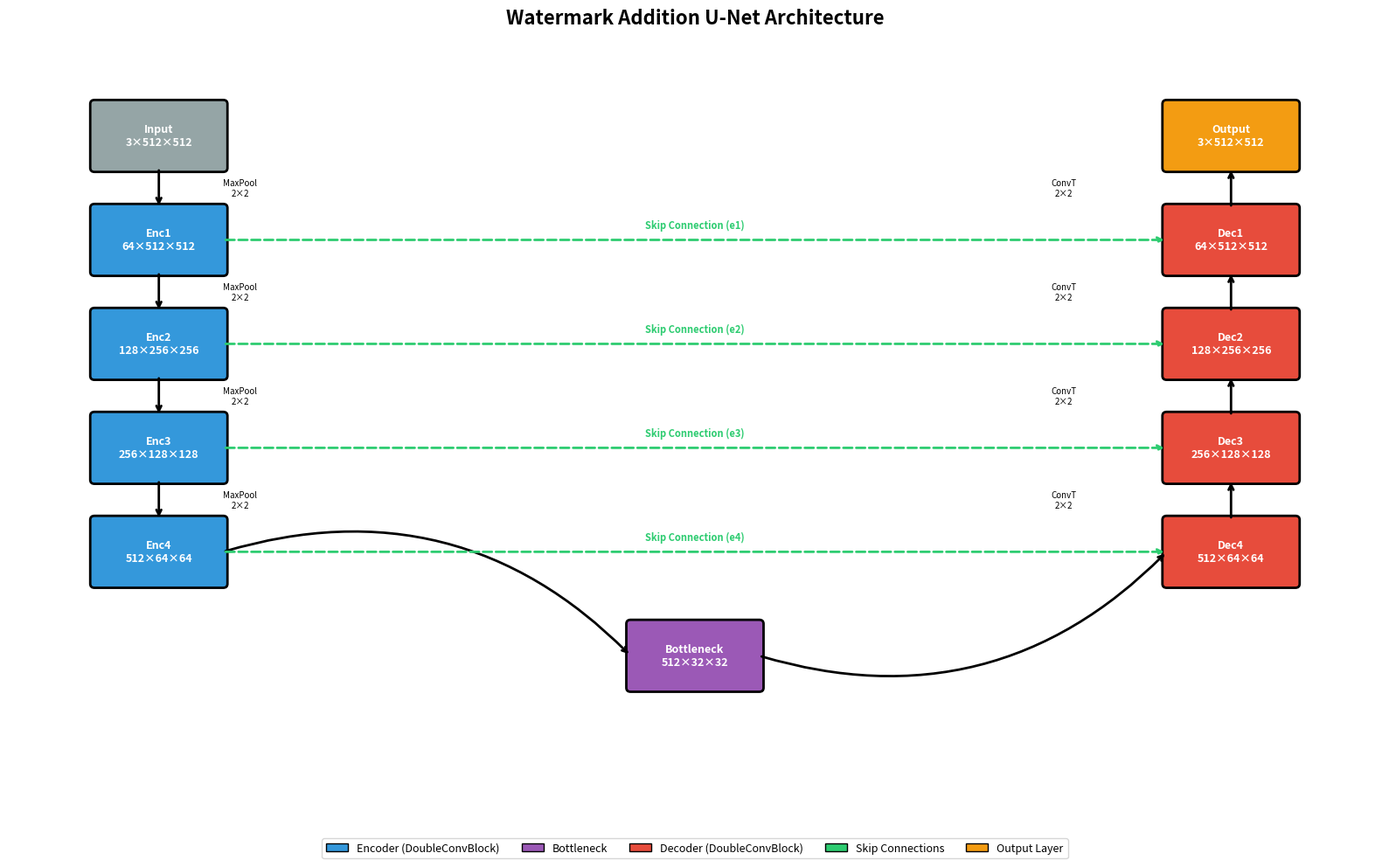
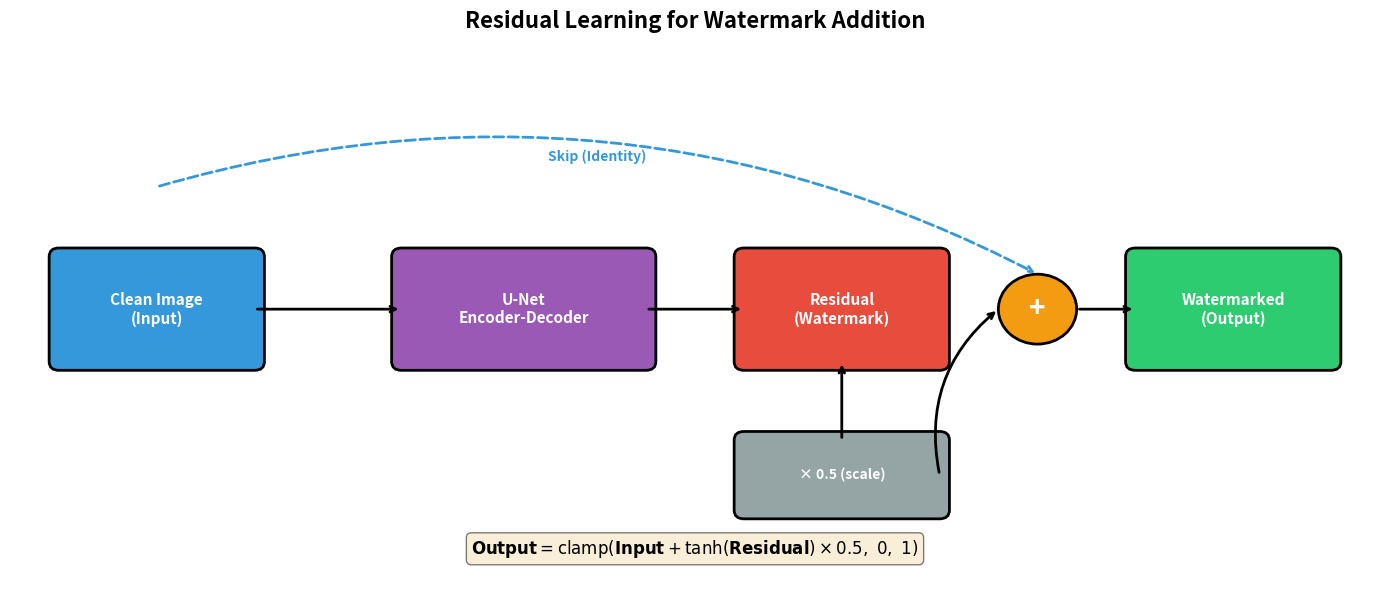
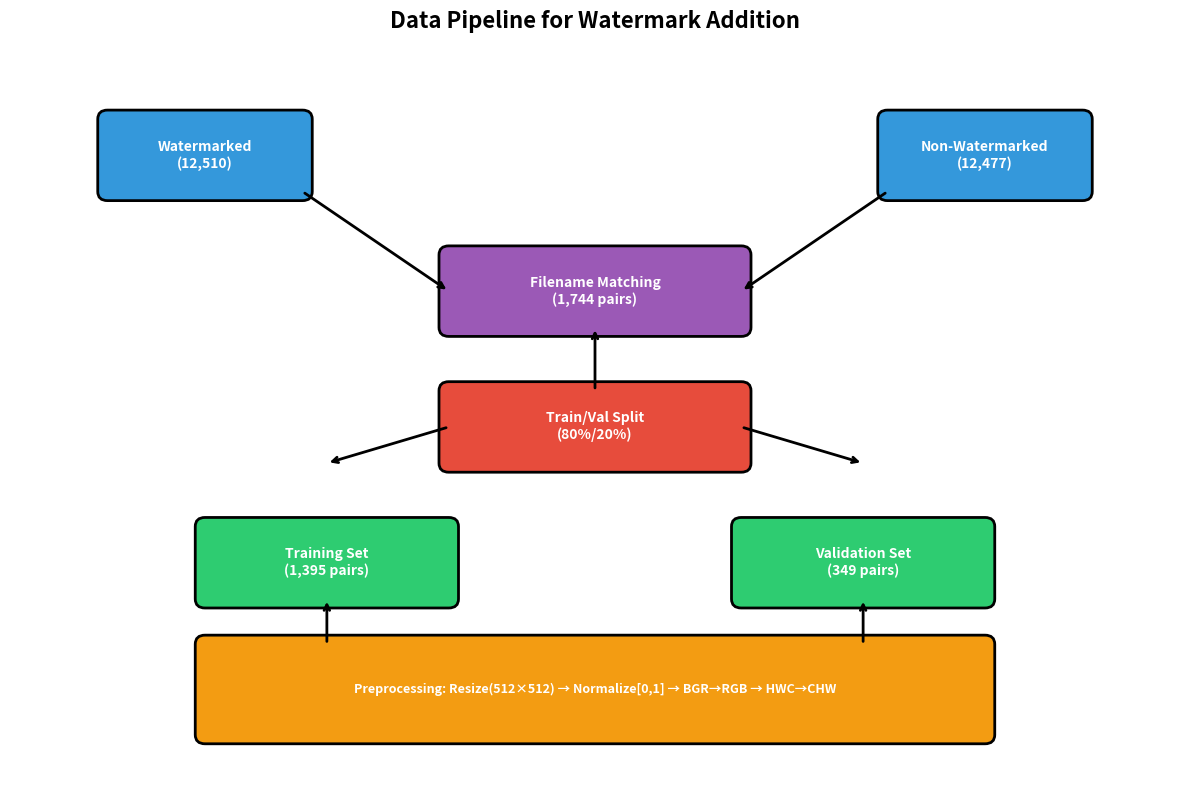
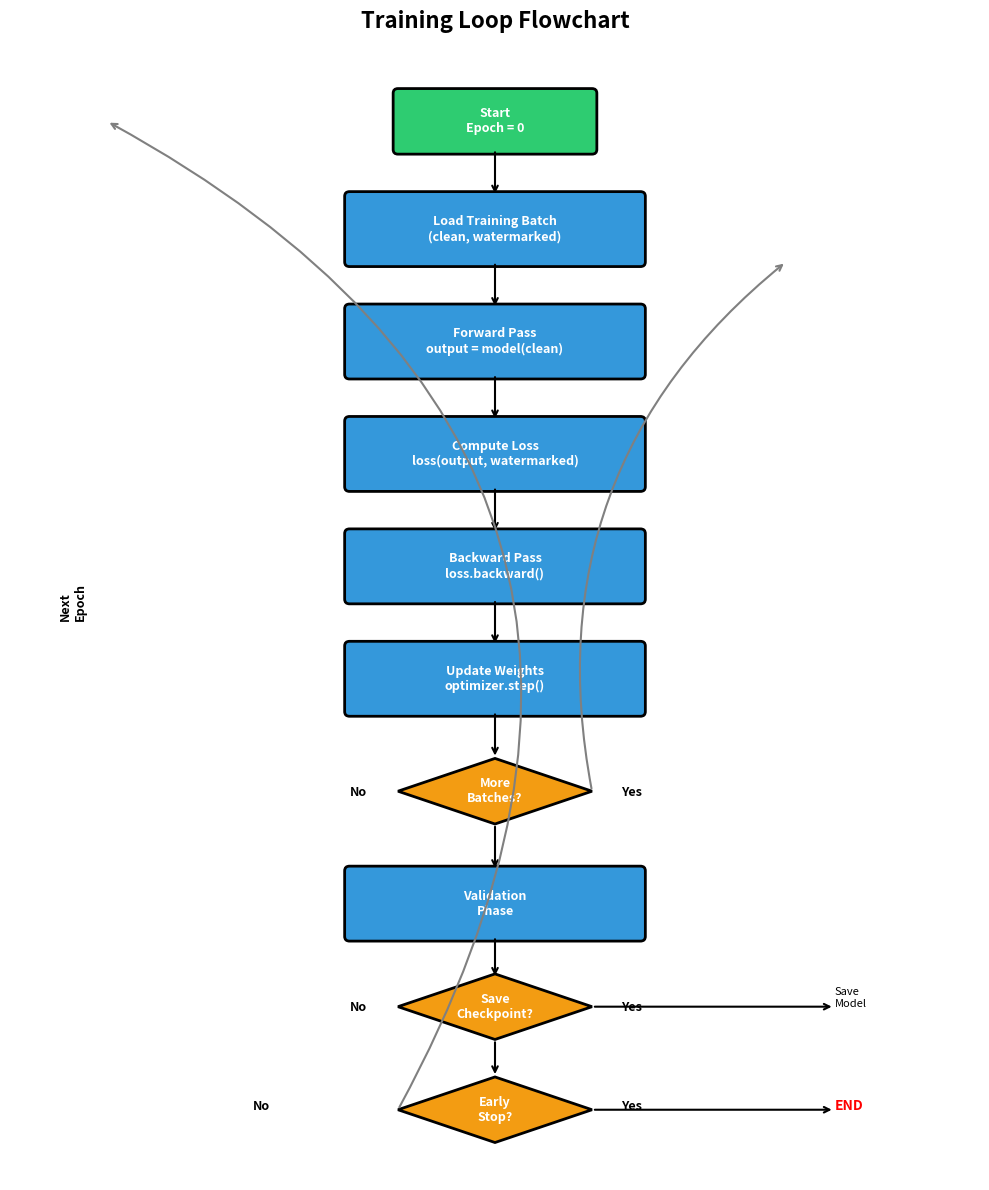
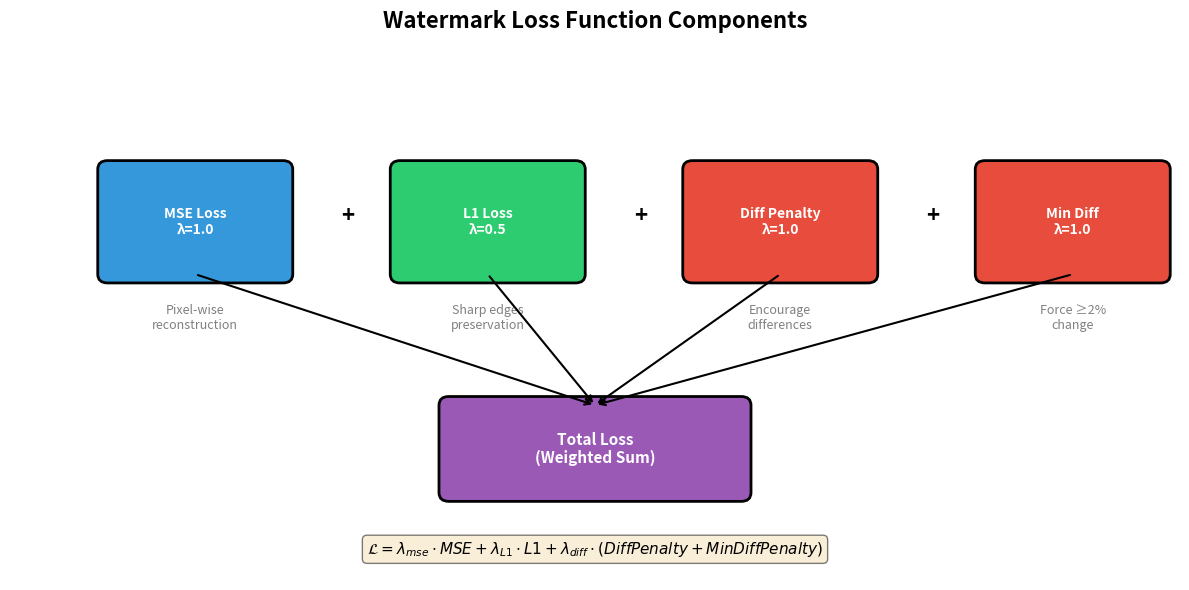

Write the Python code that produced these figures, in order.
"""
Generate architecture diagrams for the Watermark Addition Model report.
Creates publication-quality figures for the interim report.

Usage:
    python generate_diagrams.py
"""

import matplotlib.pyplot as plt
import matplotlib.patches as mpatches
from matplotlib.patches import FancyBboxPatch, FancyArrowPatch
import numpy as np


def create_unet_architecture_diagram():
    """Create a U-Net architecture diagram."""
    fig, ax = plt.subplots(1, 1, figsize=(16, 10))
    ax.set_xlim(0, 16)
    ax.set_ylim(0, 10)
    ax.axis('off')
    ax.set_title('Watermark Addition U-Net Architecture', fontsize=16, fontweight='bold', pad=20)

    # Colors
    encoder_color = '#3498db'  # Blue
    decoder_color = '#e74c3c'  # Red
    bottleneck_color = '#9b59b6'  # Purple
    skip_color = '#2ecc71'  # Green
    output_color = '#f39c12'  # Orange

    # Encoder blocks (left side, going down)
    encoder_blocks = [
        {'name': 'Input\n3×512×512', 'x': 1, 'y': 8.5, 'w': 1.5, 'h': 0.8},
        {'name': 'Enc1\n64×512×512', 'x': 1, 'y': 7.2, 'w': 1.5, 'h': 0.8},
        {'name': 'Enc2\n128×256×256', 'x': 1, 'y': 5.9, 'w': 1.5, 'h': 0.8},
        {'name': 'Enc3\n256×128×128', 'x': 1, 'y': 4.6, 'w': 1.5, 'h': 0.8},
        {'name': 'Enc4\n512×64×64', 'x': 1, 'y': 3.3, 'w': 1.5, 'h': 0.8},
    ]

    # Bottleneck
    bottleneck = {'name': 'Bottleneck\n512×32×32', 'x': 7.25, 'y': 2, 'w': 1.5, 'h': 0.8}

    # Decoder blocks (right side, going up)
    decoder_blocks = [
        {'name': 'Dec4\n512×64×64', 'x': 13.5, 'y': 3.3, 'w': 1.5, 'h': 0.8},
        {'name': 'Dec3\n256×128×128', 'x': 13.5, 'y': 4.6, 'w': 1.5, 'h': 0.8},
        {'name': 'Dec2\n128×256×256', 'x': 13.5, 'y': 5.9, 'w': 1.5, 'h': 0.8},
        {'name': 'Dec1\n64×512×512', 'x': 13.5, 'y': 7.2, 'w': 1.5, 'h': 0.8},
        {'name': 'Output\n3×512×512', 'x': 13.5, 'y': 8.5, 'w': 1.5, 'h': 0.8},
    ]

    # Draw encoder blocks
    for i, block in enumerate(encoder_blocks):
        color = '#95a5a6' if i == 0 else encoder_color
        rect = FancyBboxPatch((block['x'], block['y']), block['w'], block['h'],
                               boxstyle="round,pad=0.05", facecolor=color,
                               edgecolor='black', linewidth=2)
        ax.add_patch(rect)
        ax.text(block['x'] + block['w']/2, block['y'] + block['h']/2, block['name'],
                ha='center', va='center', fontsize=9, fontweight='bold', color='white')

    # Draw bottleneck
    rect = FancyBboxPatch((bottleneck['x'], bottleneck['y']), bottleneck['w'], bottleneck['h'],
                           boxstyle="round,pad=0.05", facecolor=bottleneck_color,
                           edgecolor='black', linewidth=2)
    ax.add_patch(rect)
    ax.text(bottleneck['x'] + bottleneck['w']/2, bottleneck['y'] + bottleneck['h']/2,
            bottleneck['name'], ha='center', va='center', fontsize=9, fontweight='bold', color='white')

    # Draw decoder blocks
    for i, block in enumerate(decoder_blocks):
        color = output_color if i == 4 else decoder_color
        rect = FancyBboxPatch((block['x'], block['y']), block['w'], block['h'],
                               boxstyle="round,pad=0.05", facecolor=color,
                               edgecolor='black', linewidth=2)
        ax.add_patch(rect)
        ax.text(block['x'] + block['w']/2, block['y'] + block['h']/2, block['name'],
                ha='center', va='center', fontsize=9, fontweight='bold', color='white')

    # Draw encoder arrows (down)
    for i in range(len(encoder_blocks) - 1):
        ax.annotate('', xy=(1.75, encoder_blocks[i+1]['y'] + encoder_blocks[i+1]['h']),
                    xytext=(1.75, encoder_blocks[i]['y']),
                    arrowprops=dict(arrowstyle='->', color='black', lw=2))
        ax.text(2.7, (encoder_blocks[i]['y'] + encoder_blocks[i+1]['y'] + encoder_blocks[i+1]['h'])/2,
                'MaxPool\n2×2', fontsize=7, ha='center', va='center')

    # Encoder to bottleneck
    ax.annotate('', xy=(bottleneck['x'], bottleneck['y'] + bottleneck['h']/2),
                xytext=(encoder_blocks[-1]['x'] + encoder_blocks[-1]['w'], encoder_blocks[-1]['y'] + encoder_blocks[-1]['h']/2),
                arrowprops=dict(arrowstyle='->', color='black', lw=2, connectionstyle="arc3,rad=-0.3"))

    # Bottleneck to decoder
    ax.annotate('', xy=(decoder_blocks[0]['x'], decoder_blocks[0]['y'] + decoder_blocks[0]['h']/2),
                xytext=(bottleneck['x'] + bottleneck['w'], bottleneck['y'] + bottleneck['h']/2),
                arrowprops=dict(arrowstyle='->', color='black', lw=2, connectionstyle="arc3,rad=0.3"))

    # Draw decoder arrows (up)
    for i in range(len(decoder_blocks) - 1):
        ax.annotate('', xy=(14.25, decoder_blocks[i+1]['y']),
                    xytext=(14.25, decoder_blocks[i]['y'] + decoder_blocks[i]['h']),
                    arrowprops=dict(arrowstyle='->', color='black', lw=2))
        ax.text(12.3, (decoder_blocks[i]['y'] + decoder_blocks[i]['h'] + decoder_blocks[i+1]['y'])/2,
                'ConvT\n2×2', fontsize=7, ha='center', va='center')

    # Skip connections
    skip_ys = [7.6, 6.3, 5.0, 3.7]
    for i, y in enumerate(skip_ys):
        ax.annotate('', xy=(13.5, y),
                    xytext=(2.5, y),
                    arrowprops=dict(arrowstyle='->', color=skip_color, lw=2,
                                   linestyle='--', connectionstyle="arc3,rad=0"))
        ax.text(8, y + 0.15, f'Skip Connection (e{i+1})', fontsize=8, ha='center',
                color=skip_color, fontweight='bold')

    # Legend
    legend_elements = [
        mpatches.Patch(facecolor=encoder_color, edgecolor='black', label='Encoder (DoubleConvBlock)'),
        mpatches.Patch(facecolor=bottleneck_color, edgecolor='black', label='Bottleneck'),
        mpatches.Patch(facecolor=decoder_color, edgecolor='black', label='Decoder (DoubleConvBlock)'),
        mpatches.Patch(facecolor=skip_color, edgecolor='black', label='Skip Connections'),
        mpatches.Patch(facecolor=output_color, edgecolor='black', label='Output Layer'),
    ]
    ax.legend(handles=legend_elements, loc='lower center', ncol=5, fontsize=9,
              bbox_to_anchor=(0.5, -0.02))

    plt.tight_layout()
    plt.savefig('diagram_unet_architecture.png', dpi=300, bbox_inches='tight',
                facecolor='white', edgecolor='none')
    plt.savefig('diagram_unet_architecture.pdf', bbox_inches='tight',
                facecolor='white', edgecolor='none')
    print("Saved: diagram_unet_architecture.png/pdf")
    plt.close()


def create_residual_learning_diagram():
    """Create a diagram showing residual learning concept."""
    fig, ax = plt.subplots(1, 1, figsize=(14, 6))
    ax.set_xlim(0, 14)
    ax.set_ylim(0, 6)
    ax.axis('off')
    ax.set_title('Residual Learning for Watermark Addition', fontsize=16, fontweight='bold', pad=20)

    # Colors
    input_color = '#3498db'
    model_color = '#9b59b6'
    residual_color = '#e74c3c'
    output_color = '#2ecc71'
    add_color = '#f39c12'

    # Input block
    rect = FancyBboxPatch((0.5, 2.5), 2, 1.2, boxstyle="round,pad=0.1",
                           facecolor=input_color, edgecolor='black', linewidth=2)
    ax.add_patch(rect)
    ax.text(1.5, 3.1, 'Clean Image\n(Input)', ha='center', va='center',
            fontsize=11, fontweight='bold', color='white')

    # U-Net model block
    rect = FancyBboxPatch((4, 2.5), 2.5, 1.2, boxstyle="round,pad=0.1",
                           facecolor=model_color, edgecolor='black', linewidth=2)
    ax.add_patch(rect)
    ax.text(5.25, 3.1, 'U-Net\nEncoder-Decoder', ha='center', va='center',
            fontsize=11, fontweight='bold', color='white')

    # Residual output
    rect = FancyBboxPatch((7.5, 2.5), 2, 1.2, boxstyle="round,pad=0.1",
                           facecolor=residual_color, edgecolor='black', linewidth=2)
    ax.add_patch(rect)
    ax.text(8.5, 3.1, 'Residual\n(Watermark)', ha='center', va='center',
            fontsize=11, fontweight='bold', color='white')

    # Scale factor
    rect = FancyBboxPatch((7.5, 0.8), 2, 0.8, boxstyle="round,pad=0.1",
                           facecolor='#95a5a6', edgecolor='black', linewidth=2)
    ax.add_patch(rect)
    ax.text(8.5, 1.2, '× 0.5 (scale)', ha='center', va='center',
            fontsize=10, fontweight='bold', color='white')

    # Add operation
    circle = plt.Circle((10.5, 3.1), 0.4, facecolor=add_color, edgecolor='black', linewidth=2)
    ax.add_patch(circle)
    ax.text(10.5, 3.1, '+', ha='center', va='center', fontsize=20, fontweight='bold', color='white')

    # Output
    rect = FancyBboxPatch((11.5, 2.5), 2, 1.2, boxstyle="round,pad=0.1",
                           facecolor=output_color, edgecolor='black', linewidth=2)
    ax.add_patch(rect)
    ax.text(12.5, 3.1, 'Watermarked\n(Output)', ha='center', va='center',
            fontsize=11, fontweight='bold', color='white')

    # Arrows
    # Input to Model
    ax.annotate('', xy=(4, 3.1), xytext=(2.5, 3.1),
                arrowprops=dict(arrowstyle='->', color='black', lw=2))

    # Model to Residual
    ax.annotate('', xy=(7.5, 3.1), xytext=(6.5, 3.1),
                arrowprops=dict(arrowstyle='->', color='black', lw=2))

    # Residual to Scale
    ax.annotate('', xy=(8.5, 2.5), xytext=(8.5, 1.6),
                arrowprops=dict(arrowstyle='->', color='black', lw=2))

    # Scale to Add (curved up)
    ax.annotate('', xy=(10.1, 3.1), xytext=(9.5, 1.2),
                arrowprops=dict(arrowstyle='->', color='black', lw=2,
                               connectionstyle="arc3,rad=-0.3"))

    # Input to Add (skip connection)
    ax.annotate('', xy=(10.5, 3.5), xytext=(1.5, 4.5),
                arrowprops=dict(arrowstyle='->', color=input_color, lw=2,
                               linestyle='--', connectionstyle="arc3,rad=-0.2"))
    ax.text(6, 4.8, 'Skip (Identity)', fontsize=10, ha='center',
            color=input_color, fontweight='bold')

    # Add to Output
    ax.annotate('', xy=(11.5, 3.1), xytext=(10.9, 3.1),
                arrowprops=dict(arrowstyle='->', color='black', lw=2))

    # Formula
    ax.text(7, 0.3, r'$\mathbf{Output} = \mathrm{clamp}(\mathbf{Input} + \mathrm{tanh}(\mathbf{Residual}) \times 0.5,\ 0,\ 1)$',
            fontsize=12, ha='center', style='italic',
            bbox=dict(boxstyle='round', facecolor='wheat', alpha=0.5))

    plt.tight_layout()
    plt.savefig('diagram_residual_learning.png', dpi=300, bbox_inches='tight',
                facecolor='white', edgecolor='none')
    plt.savefig('diagram_residual_learning.pdf', bbox_inches='tight',
                facecolor='white', edgecolor='none')
    print("Saved: diagram_residual_learning.png/pdf")
    plt.close()


def create_data_pipeline_diagram():
    """Create a data pipeline diagram."""
    fig, ax = plt.subplots(1, 1, figsize=(12, 8))
    ax.set_xlim(0, 12)
    ax.set_ylim(0, 8)
    ax.axis('off')
    ax.set_title('Data Pipeline for Watermark Addition', fontsize=16, fontweight='bold', pad=20)

    # Colors
    data_color = '#3498db'
    process_color = '#9b59b6'
    split_color = '#e74c3c'
    output_color = '#2ecc71'

    # Data folders
    rect = FancyBboxPatch((1, 6.5), 2, 0.8, boxstyle="round,pad=0.1",
                           facecolor=data_color, edgecolor='black', linewidth=2)
    ax.add_patch(rect)
    ax.text(2, 6.9, 'Watermarked\n(12,510)', ha='center', va='center',
            fontsize=10, fontweight='bold', color='white')

    rect = FancyBboxPatch((9, 6.5), 2, 0.8, boxstyle="round,pad=0.1",
                           facecolor=data_color, edgecolor='black', linewidth=2)
    ax.add_patch(rect)
    ax.text(10, 6.9, 'Non-Watermarked\n(12,477)', ha='center', va='center',
            fontsize=10, fontweight='bold', color='white')

    # Matching
    rect = FancyBboxPatch((4.5, 5), 3, 0.8, boxstyle="round,pad=0.1",
                           facecolor=process_color, edgecolor='black', linewidth=2)
    ax.add_patch(rect)
    ax.text(6, 5.4, 'Filename Matching\n(1,744 pairs)', ha='center', va='center',
            fontsize=10, fontweight='bold', color='white')

    # Split
    rect = FancyBboxPatch((4.5, 3.5), 3, 0.8, boxstyle="round,pad=0.1",
                           facecolor=split_color, edgecolor='black', linewidth=2)
    ax.add_patch(rect)
    ax.text(6, 3.9, 'Train/Val Split\n(80%/20%)', ha='center', va='center',
            fontsize=10, fontweight='bold', color='white')

    # Train/Val boxes
    rect = FancyBboxPatch((2, 2), 2.5, 0.8, boxstyle="round,pad=0.1",
                           facecolor=output_color, edgecolor='black', linewidth=2)
    ax.add_patch(rect)
    ax.text(3.25, 2.4, 'Training Set\n(1,395 pairs)', ha='center', va='center',
            fontsize=10, fontweight='bold', color='white')

    rect = FancyBboxPatch((7.5, 2), 2.5, 0.8, boxstyle="round,pad=0.1",
                           facecolor=output_color, edgecolor='black', linewidth=2)
    ax.add_patch(rect)
    ax.text(8.75, 2.4, 'Validation Set\n(349 pairs)', ha='center', va='center',
            fontsize=10, fontweight='bold', color='white')

    # Preprocessing
    rect = FancyBboxPatch((2, 0.5), 8, 1, boxstyle="round,pad=0.1",
                           facecolor='#f39c12', edgecolor='black', linewidth=2)
    ax.add_patch(rect)
    ax.text(6, 1, 'Preprocessing: Resize(512×512) → Normalize[0,1] → BGR→RGB → HWC→CHW',
            ha='center', va='center', fontsize=9, fontweight='bold', color='white')

    # Arrows
    ax.annotate('', xy=(4.5, 5.4), xytext=(3, 6.5),
                arrowprops=dict(arrowstyle='->', color='black', lw=2))
    ax.annotate('', xy=(7.5, 5.4), xytext=(9, 6.5),
                arrowprops=dict(arrowstyle='->', color='black', lw=2))
    ax.annotate('', xy=(6, 5), xytext=(6, 4.3),
                arrowprops=dict(arrowstyle='->', color='black', lw=2))
    ax.annotate('', xy=(3.25, 3.5), xytext=(4.5, 3.9),
                arrowprops=dict(arrowstyle='->', color='black', lw=2))
    ax.annotate('', xy=(8.75, 3.5), xytext=(7.5, 3.9),
                arrowprops=dict(arrowstyle='->', color='black', lw=2))
    ax.annotate('', xy=(3.25, 2), xytext=(3.25, 1.5),
                arrowprops=dict(arrowstyle='->', color='black', lw=2))
    ax.annotate('', xy=(8.75, 2), xytext=(8.75, 1.5),
                arrowprops=dict(arrowstyle='->', color='black', lw=2))

    plt.tight_layout()
    plt.savefig('diagram_data_pipeline.png', dpi=300, bbox_inches='tight',
                facecolor='white', edgecolor='none')
    plt.savefig('diagram_data_pipeline.pdf', bbox_inches='tight',
                facecolor='white', edgecolor='none')
    print("Saved: diagram_data_pipeline.png/pdf")
    plt.close()


def create_training_loop_diagram():
    """Create a training loop flowchart."""
    fig, ax = plt.subplots(1, 1, figsize=(10, 12))
    ax.set_xlim(0, 10)
    ax.set_ylim(0, 12)
    ax.axis('off')
    ax.set_title('Training Loop Flowchart', fontsize=16, fontweight='bold', pad=20)

    # Colors
    start_color = '#2ecc71'
    process_color = '#3498db'
    decision_color = '#f39c12'
    end_color = '#e74c3c'

    boxes = [
        {'name': 'Start\nEpoch = 0', 'x': 4, 'y': 11, 'w': 2, 'h': 0.6, 'color': start_color},
        {'name': 'Load Training Batch\n(clean, watermarked)', 'x': 3.5, 'y': 9.8, 'w': 3, 'h': 0.7, 'color': process_color},
        {'name': 'Forward Pass\noutput = model(clean)', 'x': 3.5, 'y': 8.6, 'w': 3, 'h': 0.7, 'color': process_color},
        {'name': 'Compute Loss\nloss(output, watermarked)', 'x': 3.5, 'y': 7.4, 'w': 3, 'h': 0.7, 'color': process_color},
        {'name': 'Backward Pass\nloss.backward()', 'x': 3.5, 'y': 6.2, 'w': 3, 'h': 0.7, 'color': process_color},
        {'name': 'Update Weights\noptimizer.step()', 'x': 3.5, 'y': 5, 'w': 3, 'h': 0.7, 'color': process_color},
        {'name': 'More\nBatches?', 'x': 4, 'y': 3.8, 'w': 2, 'h': 0.7, 'color': decision_color, 'diamond': True},
        {'name': 'Validation\nPhase', 'x': 3.5, 'y': 2.6, 'w': 3, 'h': 0.7, 'color': process_color},
        {'name': 'Save\nCheckpoint?', 'x': 4, 'y': 1.5, 'w': 2, 'h': 0.7, 'color': decision_color, 'diamond': True},
        {'name': 'Early\nStop?', 'x': 4, 'y': 0.4, 'w': 2, 'h': 0.7, 'color': decision_color, 'diamond': True},
    ]

    for box in boxes:
        if box.get('diamond'):
            # Diamond shape for decisions
            diamond = plt.Polygon([(box['x'] + box['w']/2, box['y'] + box['h']),
                                   (box['x'] + box['w'], box['y'] + box['h']/2),
                                   (box['x'] + box['w']/2, box['y']),
                                   (box['x'], box['y'] + box['h']/2)],
                                  facecolor=box['color'], edgecolor='black', linewidth=2)
            ax.add_patch(diamond)
        else:
            rect = FancyBboxPatch((box['x'], box['y']), box['w'], box['h'],
                                   boxstyle="round,pad=0.05", facecolor=box['color'],
                                   edgecolor='black', linewidth=2)
            ax.add_patch(rect)
        ax.text(box['x'] + box['w']/2, box['y'] + box['h']/2, box['name'],
                ha='center', va='center', fontsize=9, fontweight='bold', color='white')

    # Arrows
    arrow_pairs = [
        ((5, 11), (5, 10.5)),
        ((5, 9.8), (5, 9.3)),
        ((5, 8.6), (5, 8.1)),
        ((5, 7.4), (5, 6.9)),
        ((5, 6.2), (5, 5.7)),
        ((5, 5), (5, 4.5)),
        ((5, 3.8), (5, 3.3)),
        ((5, 2.6), (5, 2.15)),
        ((5, 1.5), (5, 1.1)),
    ]

    for start, end in arrow_pairs:
        ax.annotate('', xy=end, xytext=start,
                    arrowprops=dict(arrowstyle='->', color='black', lw=1.5))

    # Yes/No labels and loops
    ax.text(6.3, 4.1, 'Yes', fontsize=9, fontweight='bold')
    ax.annotate('', xy=(8, 9.8), xytext=(6, 4.15),
                arrowprops=dict(arrowstyle='->', color='gray', lw=1.5,
                               connectionstyle="arc3,rad=-0.3"))

    ax.text(3.5, 4.1, 'No', fontsize=9, fontweight='bold')

    ax.text(6.3, 1.8, 'Yes', fontsize=9, fontweight='bold')
    ax.annotate('', xy=(8.5, 1.85), xytext=(6, 1.85),
                arrowprops=dict(arrowstyle='->', color='black', lw=1.5))
    ax.text(8.5, 1.85, 'Save\nModel', fontsize=8, ha='left')

    ax.text(3.5, 1.8, 'No', fontsize=9, fontweight='bold')

    ax.text(6.3, 0.75, 'Yes', fontsize=9, fontweight='bold')
    ax.annotate('', xy=(8.5, 0.75), xytext=(6, 0.75),
                arrowprops=dict(arrowstyle='->', color='black', lw=1.5))
    ax.text(8.5, 0.75, 'END', fontsize=10, ha='left', fontweight='bold', color='red')

    ax.text(2.5, 0.75, 'No', fontsize=9, fontweight='bold')
    ax.annotate('', xy=(1, 11.3), xytext=(4, 0.75),
                arrowprops=dict(arrowstyle='->', color='gray', lw=1.5,
                               connectionstyle="arc3,rad=0.5"))
    ax.text(0.5, 6, 'Next\nEpoch', fontsize=9, fontweight='bold', rotation=90)

    plt.tight_layout()
    plt.savefig('diagram_training_loop.png', dpi=300, bbox_inches='tight',
                facecolor='white', edgecolor='none')
    plt.savefig('diagram_training_loop.pdf', bbox_inches='tight',
                facecolor='white', edgecolor='none')
    print("Saved: diagram_training_loop.png/pdf")
    plt.close()


def create_loss_function_diagram():
    """Create a loss function components diagram."""
    fig, ax = plt.subplots(1, 1, figsize=(12, 6))
    ax.set_xlim(0, 12)
    ax.set_ylim(0, 6)
    ax.axis('off')
    ax.set_title('Watermark Loss Function Components', fontsize=16, fontweight='bold', pad=20)

    # Colors
    mse_color = '#3498db'
    l1_color = '#2ecc71'
    diff_color = '#e74c3c'
    total_color = '#9b59b6'

    # Loss components
    components = [
        {'name': 'MSE Loss\nλ=1.0', 'desc': 'Pixel-wise\nreconstruction', 'x': 1, 'y': 3.5, 'color': mse_color},
        {'name': 'L1 Loss\nλ=0.5', 'desc': 'Sharp edges\npreservation', 'x': 4, 'y': 3.5, 'color': l1_color},
        {'name': 'Diff Penalty\nλ=1.0', 'desc': 'Encourage\ndifferences', 'x': 7, 'y': 3.5, 'color': diff_color},
        {'name': 'Min Diff\nλ=1.0', 'desc': 'Force ≥2%\nchange', 'x': 10, 'y': 3.5, 'color': diff_color},
    ]

    for comp in components:
        rect = FancyBboxPatch((comp['x'], comp['y']), 1.8, 1.2,
                               boxstyle="round,pad=0.1", facecolor=comp['color'],
                               edgecolor='black', linewidth=2)
        ax.add_patch(rect)
        ax.text(comp['x'] + 0.9, comp['y'] + 0.6, comp['name'],
                ha='center', va='center', fontsize=10, fontweight='bold', color='white')
        ax.text(comp['x'] + 0.9, comp['y'] - 0.5, comp['desc'],
                ha='center', va='center', fontsize=9, color='gray')

    # Total loss
    rect = FancyBboxPatch((4.5, 1), 3, 1, boxstyle="round,pad=0.1",
                           facecolor=total_color, edgecolor='black', linewidth=2)
    ax.add_patch(rect)
    ax.text(6, 1.5, 'Total Loss\n(Weighted Sum)', ha='center', va='center',
            fontsize=11, fontweight='bold', color='white')

    # Plus signs and arrows
    for i, comp in enumerate(components):
        ax.annotate('', xy=(6, 2), xytext=(comp['x'] + 0.9, comp['y']),
                    arrowprops=dict(arrowstyle='->', color='black', lw=1.5))
        if i < len(components) - 1:
            ax.text(comp['x'] + 2.4, 4.1, '+', fontsize=16, fontweight='bold')

    # Formula
    ax.text(6, 0.3, r'$\mathcal{L} = \lambda_{mse} \cdot MSE + \lambda_{L1} \cdot L1 + \lambda_{diff} \cdot (DiffPenalty + MinDiffPenalty)$',
            fontsize=11, ha='center', style='italic',
            bbox=dict(boxstyle='round', facecolor='wheat', alpha=0.5))

    plt.tight_layout()
    plt.savefig('diagram_loss_function.png', dpi=300, bbox_inches='tight',
                facecolor='white', edgecolor='none')
    plt.savefig('diagram_loss_function.pdf', bbox_inches='tight',
                facecolor='white', edgecolor='none')
    print("Saved: diagram_loss_function.png/pdf")
    plt.close()


if __name__ == '__main__':
    print("Generating architecture diagrams...")
    print("=" * 50)

    create_unet_architecture_diagram()
    create_residual_learning_diagram()
    create_data_pipeline_diagram()
    create_training_loop_diagram()
    create_loss_function_diagram()

    print("=" * 50)
    print("\nAll diagrams generated successfully!")
    print("\nFiles created:")
    print("  - diagram_unet_architecture.png/pdf")
    print("  - diagram_residual_learning.png/pdf")
    print("  - diagram_data_pipeline.png/pdf")
    print("  - diagram_training_loop.png/pdf")
    print("  - diagram_loss_function.png/pdf")
    print("\nUse these in your interim report!")
